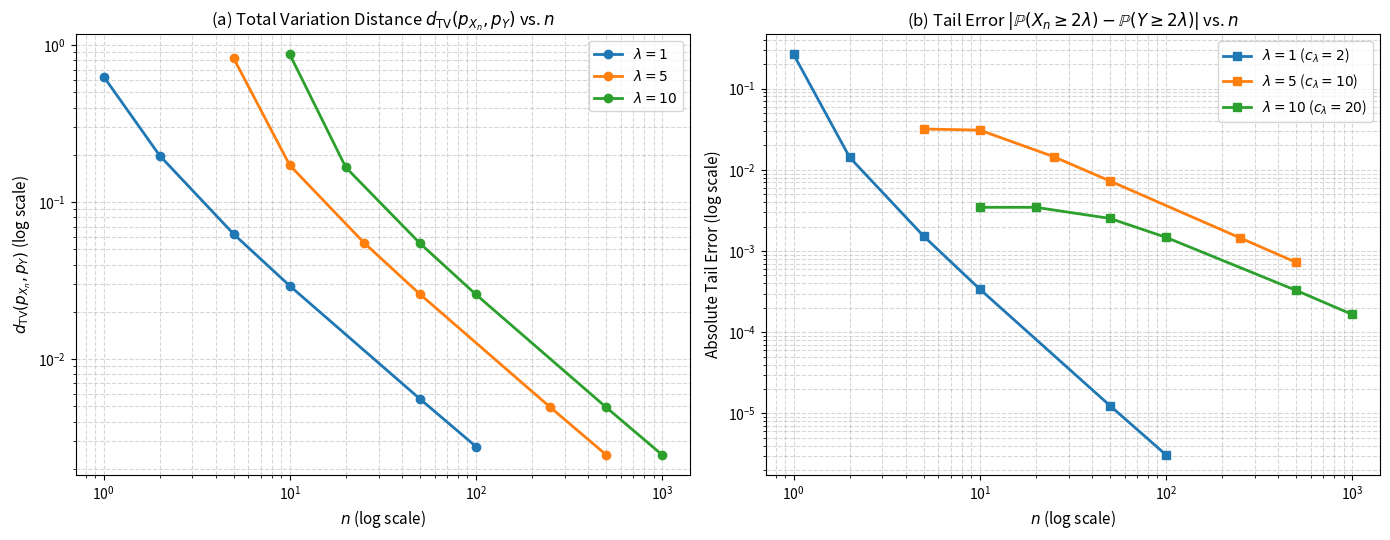
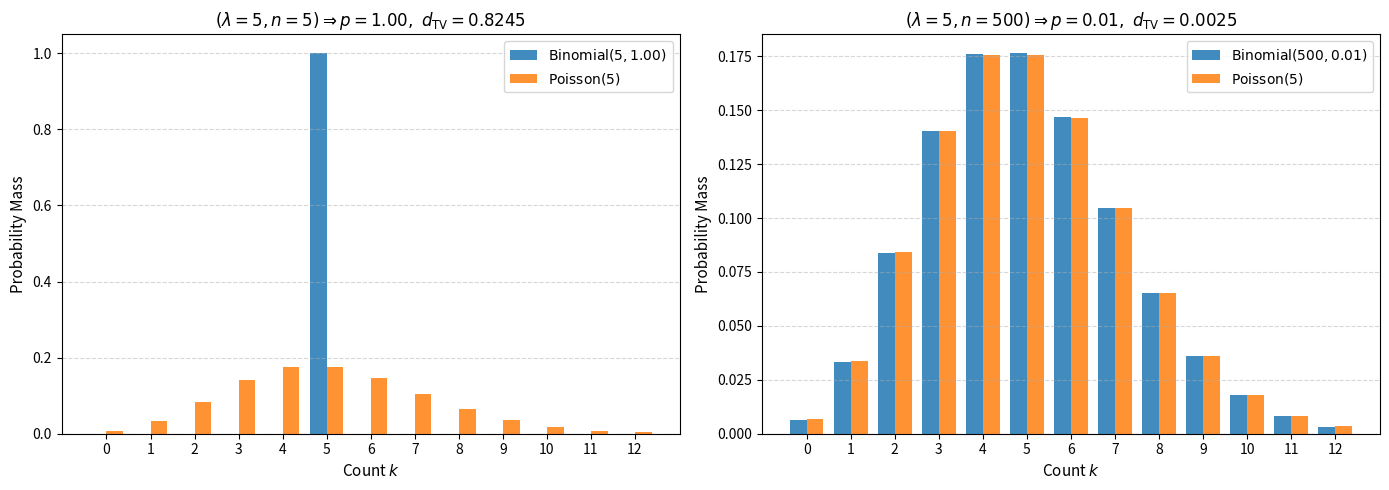

Write Python code to recreate these figures, in order.
import numpy as np
import matplotlib.pyplot as plt
from scipy.stats import binom, poisson

# Parameters
lambdas = [1, 5, 10]
multipliers = [1, 2, 5, 10, 50, 100]

def compute_tv_distance(n, lam):
    #Exact total variation distance between Binomial(n, lam/n) and Poisson(lam)
    p = lam / n
    k = np.arange(0, n + 1)
    pmf_binom = binom.pmf(k, n, p)
    pmf_pois = poisson.pmf(k, lam)
    
    # Sum differences over [0, n] + full Poisson tail probability P(Y > n)
    diff_sum = np.sum(np.abs(pmf_binom - pmf_pois))
    tail_pois = poisson.sf(n, lam)
    
    return 0.5 * (diff_sum + tail_pois)

def compute_tail_error(n, lam):
    #Absolute difference |P(X_n >= 2*lam) - P(Y >= 2*lam)| using sf at c_lam - 1
    p = lam / n
    c_lam = 2 * lam
    
    prob_binom = binom.sf(c_lam - 1, n, p)
    prob_pois = poisson.sf(c_lam - 1, lam)
    
    return np.abs(prob_binom - prob_pois)

# Parts a, b 
fig, axes = plt.subplots(1, 2, figsize=(14, 5.5))

for lam in lambdas:
    n_values = [m * lam for m in multipliers]
    tv_dists = [compute_tv_distance(n, lam) for n in n_values]
    tail_errs = [compute_tail_error(n, lam) for n in n_values]
    
    # Plot (a): Total Variation Distance
    axes[0].plot(n_values, tv_dists, marker='o', linewidth=2, label=rf'$\lambda = {lam}$')
    
    # Plot (b): Tail Probability Error
    axes[1].plot(n_values, tail_errs, marker='s', linewidth=2, label=rf'$\lambda = {lam}$ ($c_\lambda = {2*lam}$)')

# Formatting Plot (a)
axes[0].set_xscale('log')
axes[0].set_yscale('log')
axes[0].set_title(r'(a) Total Variation Distance $d_{\mathrm{TV}}(p_{X_n}, p_Y)$ vs. $n$', fontsize=12)
axes[0].set_xlabel(r'$n$ (log scale)', fontsize=11)
axes[0].set_ylabel(r'$d_{\mathrm{TV}}(p_{X_n}, p_Y)$ (log scale)', fontsize=11)
axes[0].grid(True, which='both', linestyle='--', alpha=0.5)
axes[0].legend()

# Formatting Plot (b)
axes[1].set_xscale('log')
axes[1].set_yscale('log')
axes[1].set_title(r'(b) Tail Error $|\mathbb{P}(X_n \geq 2\lambda) - \mathbb{P}(Y \geq 2\lambda)|$ vs. $n$', fontsize=12)
axes[1].set_xlabel(r'$n$ (log scale)', fontsize=11)
axes[1].set_ylabel('Absolute Tail Error (log scale)', fontsize=11)
axes[1].grid(True, which='both', linestyle='--', alpha=0.5)
axes[1].legend()

plt.tight_layout()
plt.show()

# c) PMF Comparison for large vs. small TV Distance 
# P1 Large distance -> (lambda=5, n=5) [i.e., n = lambda, p = 1]
# P2 Small distance -> (lambda=5, n=500) [i.e., n = 100*lambda, p = 0.01]
pairs = [(5, 5), (5, 500)]

fig, axes = plt.subplots(1, 2, figsize=(14, 5))

for idx, (lam, n) in enumerate(pairs):
    p = lam / n
    tv = compute_tv_distance(n, lam)
    
    # Plot range covering the bulk of the Poisson(5) distribution
    k_max = int(lam * 2.5)
    k = np.arange(0, k_max + 1)
    pmf_binom = binom.pmf(k, n, p)
    pmf_pois = poisson.pmf(k, lam)
    
    width = 0.38
    axes[idx].bar(k - width/2, pmf_binom, width=width, label=rf'$\mathrm{{Binomial}}({n}, {p:.2f})$', alpha=0.85)
    axes[idx].bar(k + width/2, pmf_pois, width=width, label=rf'$\mathrm{{Poisson}}({lam})$', alpha=0.85)
    
    axes[idx].set_title(rf'$(\lambda={lam}, n={n}) \Rightarrow p={p:.2f},\ d_{{\mathrm{{TV}}}} = {tv:.4f}$', fontsize=12)
    axes[idx].set_xlabel('Count $k$', fontsize=11)
    axes[idx].set_ylabel('Probability Mass', fontsize=11)
    axes[idx].set_xticks(k)
    axes[idx].grid(axis='y', linestyle='--', alpha=0.5)
    axes[idx].legend()

plt.tight_layout()
plt.show()
